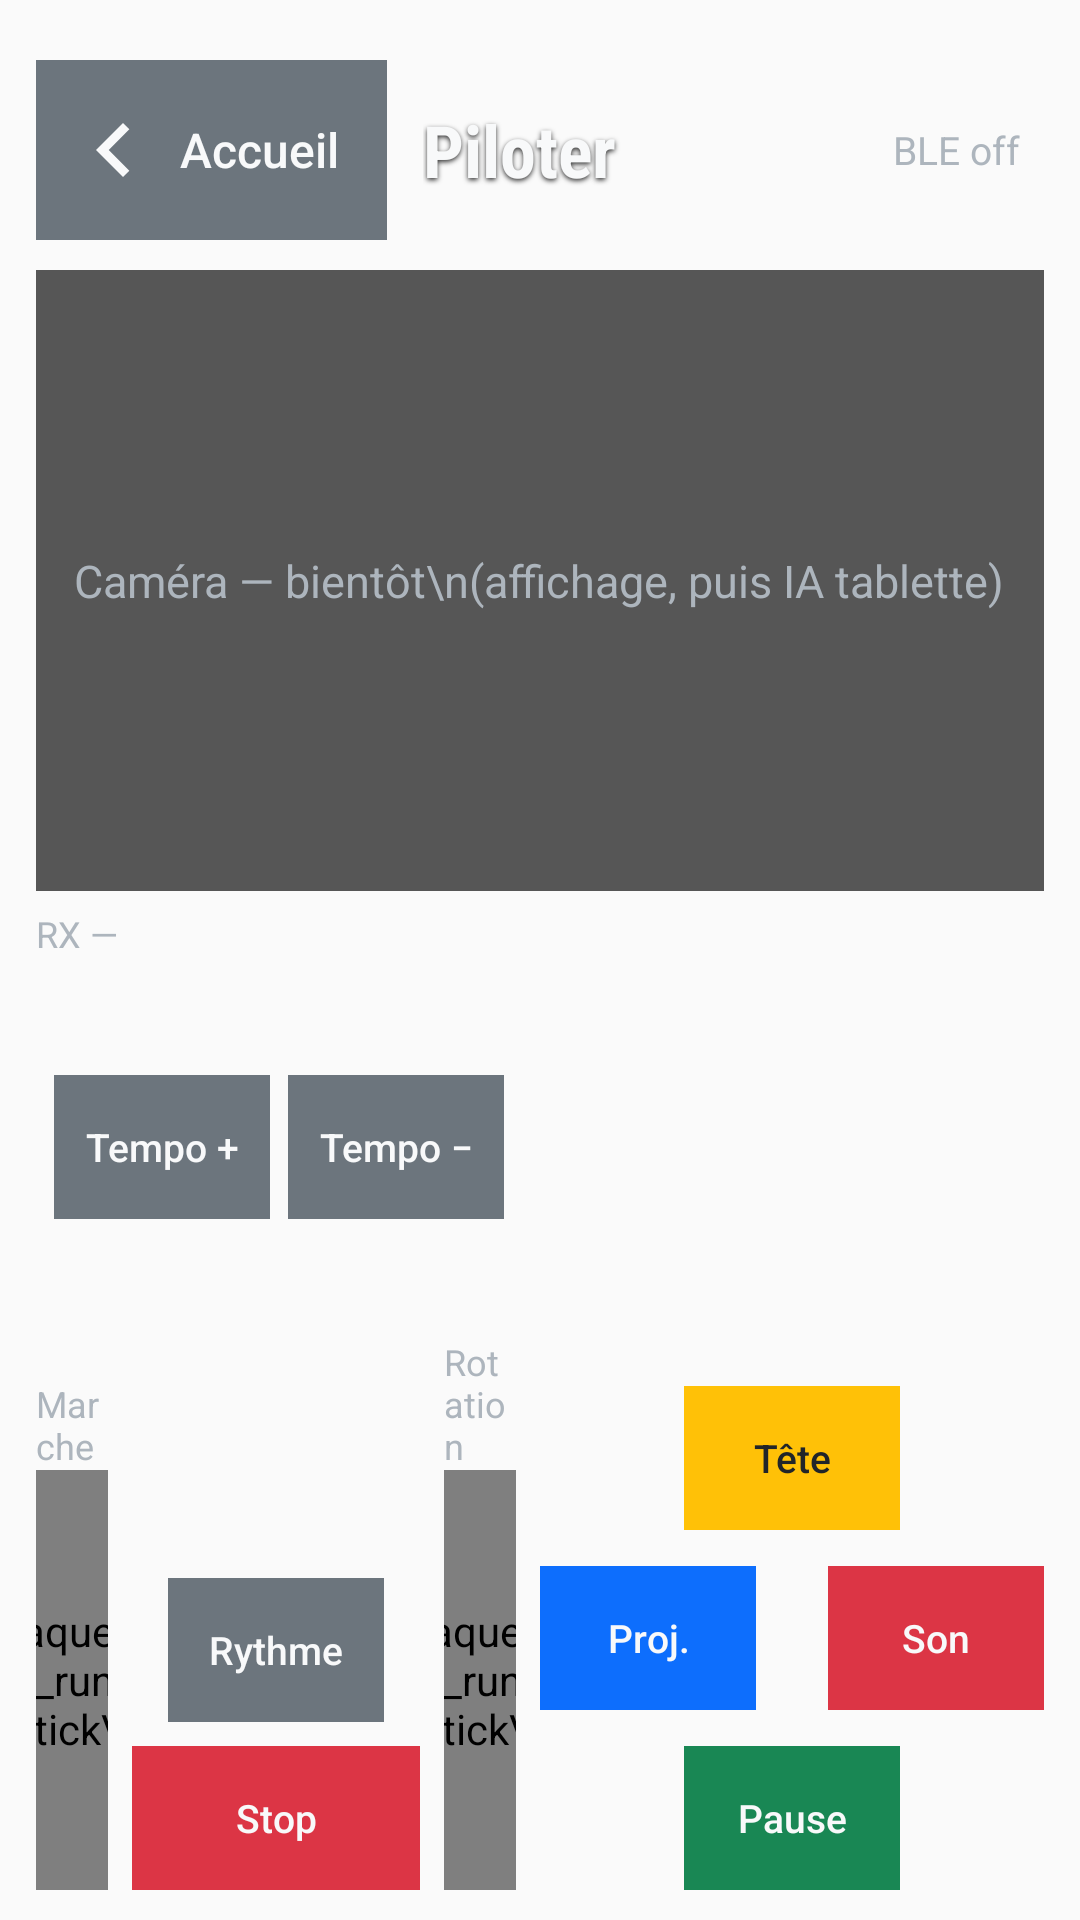

Layout XML and referenced resources for this Android screen:
<!-- AndroidManifest.xml: application theme AppTheme -->
<!-- res/layout/screen_pilot.xml -->
<?xml version="1.0" encoding="utf-8"?>
<LinearLayout xmlns:android="http://schemas.android.com/apk/res/android"
    android:layout_width="match_parent"
    android:layout_height="match_parent"
    android:background="@android:color/transparent"
    android:orientation="vertical"
    android:paddingStart="12dp"
    android:paddingEnd="12dp"
    android:paddingTop="20dp"
    android:paddingBottom="10dp">

    <LinearLayout
        android:layout_width="match_parent"
        android:layout_height="wrap_content"
        android:gravity="center_vertical"
        android:orientation="horizontal">

        <Button
            android:id="@+id/btn_back_home"
            style="@style/Bdx.Btn.Back"
            android:layout_width="wrap_content"
            android:layout_height="wrap_content" />

        <TextView
            android:layout_width="0dp"
            android:layout_height="wrap_content"
            android:layout_marginStart="12dp"
            android:layout_weight="1"
            style="@style/Bdx.Title"
            android:text="Piloter"
            android:textSize="24sp" />

        <TextView
            android:id="@+id/pilot_status"
            android:layout_width="wrap_content"
            android:layout_height="wrap_content"
            android:layout_marginEnd="8dp"
            android:text="BLE off"
            android:textColor="@color/bs_muted"
            android:textSize="13sp" />
    </LinearLayout>

    <FrameLayout
        android:id="@+id/pilot_video"
        android:layout_width="match_parent"
        android:layout_height="0dp"
        android:layout_marginTop="10dp"
        android:layout_weight="1"
        android:background="@drawable/video_slot"
        android:minHeight="120dp">

        <TextView
            android:layout_width="wrap_content"
            android:layout_height="wrap_content"
            android:layout_gravity="center"
            android:gravity="center"
            android:text="Caméra — bientôt\n(affichage, puis IA tablette)"
            android:textColor="@color/bs_muted"
            android:textSize="15sp" />
    </FrameLayout>

    <TextView
        android:id="@+id/pilot_rx_line"
        android:layout_width="match_parent"
        android:layout_height="wrap_content"
        android:layout_marginTop="6dp"
        android:ellipsize="end"
        android:maxLines="1"
        android:text="RX —"
        android:textColor="@color/bs_muted"
        android:textSize="12sp" />

    <LinearLayout
        android:layout_width="match_parent"
        android:layout_height="wrap_content"
        android:layout_marginTop="8dp"
        android:gravity="bottom"
        android:orientation="horizontal">

        <LinearLayout
            android:layout_width="0dp"
            android:layout_height="wrap_content"
            android:layout_weight="1"
            android:orientation="vertical">

            <LinearLayout
                android:layout_width="match_parent"
                android:layout_height="wrap_content"
                android:gravity="center_vertical"
                android:orientation="horizontal">

                <Button
                    android:id="@+id/btn_ant_g"
                    style="@style/Bdx.Btn.Pad"
                    android:layout_width="0dp"
                    android:layout_height="wrap_content"
                    android:layout_weight="1"
                    android:background="@drawable/btn_flat_gray"
                    android:text="Ant. G" />

                <Button
                    android:id="@+id/btn_tempo_plus"
                    style="@style/Bdx.Btn.Pad"
                    android:layout_width="wrap_content"
                    android:layout_height="wrap_content"
                    android:layout_marginStart="6dp"
                    android:background="@drawable/btn_flat_gray"
                    android:text="Tempo +" />

                <Button
                    android:id="@+id/btn_tempo_minus"
                    style="@style/Bdx.Btn.Pad"
                    android:layout_width="wrap_content"
                    android:layout_height="wrap_content"
                    android:layout_marginStart="6dp"
                    android:background="@drawable/btn_flat_gray"
                    android:text="Tempo −" />

                <Button
                    android:id="@+id/btn_ant_d"
                    style="@style/Bdx.Btn.Pad"
                    android:layout_width="0dp"
                    android:layout_height="wrap_content"
                    android:layout_marginStart="6dp"
                    android:layout_weight="1"
                    android:background="@drawable/btn_flat_gray"
                    android:text="Ant. D" />
            </LinearLayout>

            <LinearLayout
                android:layout_width="match_parent"
                android:layout_height="wrap_content"
                android:layout_marginTop="8dp"
                android:gravity="bottom"
                android:orientation="horizontal">

                <LinearLayout
                    android:layout_width="0dp"
                    android:layout_height="wrap_content"
                    android:layout_weight="1"
                    android:gravity="center_horizontal"
                    android:orientation="vertical">

                    <TextView
                        android:layout_width="wrap_content"
                        android:layout_height="wrap_content"
                        android:text="Marche"
                        android:textColor="@color/bs_muted"
                        android:textSize="12sp" />

                    <com.xmaquet.open_duck_mini_runtime.VirtualStickView
                        android:id="@+id/stick_left"
                        android:layout_width="140dp"
                        android:layout_height="140dp" />
                </LinearLayout>

                <LinearLayout
                    android:layout_width="wrap_content"
                    android:layout_height="wrap_content"
                    android:gravity="center"
                    android:orientation="vertical"
                    android:paddingStart="8dp"
                    android:paddingEnd="8dp">

                    <Button
                        android:id="@+id/btn_rythme"
                        style="@style/Bdx.Btn.Pad"
                        android:layout_width="wrap_content"
                        android:layout_height="wrap_content"
                        android:background="@drawable/btn_flat_gray"
                        android:text="Rythme" />

                    <Button
                        android:id="@+id/btn_stop"
                        style="@style/Bdx.Btn.Pad"
                        android:layout_width="wrap_content"
                        android:layout_height="wrap_content"
                        android:layout_marginTop="8dp"
                        android:background="@drawable/btn_flat_red"
                        android:minWidth="96dp"
                        android:text="Stop" />
                </LinearLayout>

                <LinearLayout
                    android:layout_width="0dp"
                    android:layout_height="wrap_content"
                    android:layout_weight="1"
                    android:gravity="center_horizontal"
                    android:orientation="vertical">

                    <TextView
                        android:layout_width="wrap_content"
                        android:layout_height="wrap_content"
                        android:text="Rotation"
                        android:textColor="@color/bs_muted"
                        android:textSize="12sp" />

                    <com.xmaquet.open_duck_mini_runtime.VirtualStickView
                        android:id="@+id/stick_right"
                        android:layout_width="140dp"
                        android:layout_height="140dp" />
                </LinearLayout>
            </LinearLayout>
        </LinearLayout>

        <RelativeLayout
            android:layout_width="168dp"
            android:layout_height="168dp"
            android:layout_marginStart="8dp">

            <Button
                android:id="@+id/btn_tete"
                style="@style/Bdx.Btn.Pad"
                android:layout_width="wrap_content"
                android:layout_height="wrap_content"
                android:layout_alignParentTop="true"
                android:layout_centerHorizontal="true"
                android:background="@drawable/btn_flat_yellow"
                android:text="Tête"
                android:textColor="#212529" />

            <Button
                android:id="@+id/btn_proj"
                style="@style/Bdx.Btn.Pad"
                android:layout_width="wrap_content"
                android:layout_height="wrap_content"
                android:layout_alignParentStart="true"
                android:layout_centerVertical="true"
                android:background="@drawable/btn_flat_blue"
                android:text="Proj." />

            <Button
                android:id="@+id/btn_son"
                style="@style/Bdx.Btn.Pad"
                android:layout_width="wrap_content"
                android:layout_height="wrap_content"
                android:layout_alignParentEnd="true"
                android:layout_centerVertical="true"
                android:background="@drawable/btn_flat_red"
                android:text="Son" />

            <Button
                android:id="@+id/btn_pause"
                style="@style/Bdx.Btn.Pad"
                android:layout_width="wrap_content"
                android:layout_height="wrap_content"
                android:layout_alignParentBottom="true"
                android:layout_centerHorizontal="true"
                android:background="@drawable/btn_flat_green"
                android:text="Pause" />
        </RelativeLayout>
    </LinearLayout>
</LinearLayout>
<!-- resources referenced by this layout -->
<resources>
  <color name="bs_muted">#ADB5BD</color>
  <!-- drawable btn_flat_blue (drawable) -->
  <?xml version="1.0" encoding="utf-8"?>
  <selector xmlns:android="http://schemas.android.com/apk/res/android">
      <item android:state_pressed="true" android:drawable="@color/bs_blue_press" />
      <item android:drawable="@color/bs_blue" />
  </selector>
  <!-- drawable btn_flat_gray (drawable) -->
  <?xml version="1.0" encoding="utf-8"?>
  <selector xmlns:android="http://schemas.android.com/apk/res/android">
      <item android:state_pressed="true" android:drawable="@color/bs_gray_press" />
      <item android:drawable="@color/bs_gray" />
  </selector>
  <!-- drawable btn_flat_green (drawable) -->
  <?xml version="1.0" encoding="utf-8"?>
  <selector xmlns:android="http://schemas.android.com/apk/res/android">
      <item android:state_pressed="true" android:drawable="@color/bs_green_press" />
      <item android:drawable="@color/bs_green" />
  </selector>
  <!-- drawable btn_flat_red (drawable) -->
  <?xml version="1.0" encoding="utf-8"?>
  <selector xmlns:android="http://schemas.android.com/apk/res/android">
      <item android:state_pressed="true" android:drawable="@color/bs_red_press" />
      <item android:drawable="@color/bs_red" />
  </selector>
  <!-- drawable btn_flat_yellow (drawable) -->
  <?xml version="1.0" encoding="utf-8"?>
  <selector xmlns:android="http://schemas.android.com/apk/res/android">
      <item android:state_pressed="true" android:drawable="@color/bs_yellow_press" />
      <item android:drawable="@color/bs_yellow" />
  </selector>
  <!-- drawable video_slot (drawable) -->
  <?xml version="1.0" encoding="utf-8"?>
  <selector xmlns:android="http://schemas.android.com/apk/res/android">
      <item android:drawable="@color/metal_cutout" />
  </selector>
  <style name="Bdx.Btn.Pad" parent="Bdx.Btn">
          <item name="android:minWidth">72dp</item>
          <item name="android:minHeight">48dp</item>
          <item name="android:textSize">13sp</item>
          <item name="android:padding">8dp</item>
      </style>
  <style name="Bdx.Title">
          <item name="android:fontFamily">sans-serif-condensed</item>
          <item name="android:textStyle">bold</item>
          <item name="android:textColor">@color/bs_light</item>
          <item name="android:shadowColor">#CC000000</item>
          <item name="android:shadowDx">0</item>
          <item name="android:shadowDy">2</item>
          <item name="android:shadowRadius">4</item>
      </style>
  <style name="AppTheme" parent="Theme.AppCompat.Light.DarkActionBar">
          <item name="colorPrimary">@color/colorPrimary</item>
          <item name="colorPrimaryDark">@color/colorPrimaryDark</item>
          <item name="colorAccent">@color/colorAccent</item>
      </style>
  <color name="bs_blue_press">#0B5ED7</color>
  <color name="bs_blue">#0D6EFD</color>
  <color name="bs_gray_press">#5C636A</color>
  <color name="bs_gray">#6C757D</color>
  <color name="bs_green_press">#157347</color>
  <color name="bs_green">#198754</color>
  <color name="bs_red_press">#BB2D3B</color>
  <color name="bs_red">#DC3545</color>
  <color name="bs_yellow_press">#FFCA2C</color>
  <color name="bs_yellow">#FFC107</color>
  <color name="metal_cutout">#B3121212</color>
  <!-- drawable ic_arrow_back (drawable) -->
  <?xml version="1.0" encoding="utf-8"?>
  <vector xmlns:android="http://schemas.android.com/apk/res/android"
      android:width="36dp"
      android:height="36dp"
      android:viewportWidth="24"
      android:viewportHeight="24">
      <path
          android:fillColor="#F8F9FA"
          android:pathData="M15.41,7.41L14,6l-6,6 6,6 1.41,-1.41L10.83,12z" />
  </vector>
  <color name="bs_light">#F8F9FA</color>
  <color name="colorPrimary">#0D6EFD</color>
  <color name="colorPrimaryDark">#212529</color>
  <color name="colorAccent">#0DCAF0</color>
</resources>
